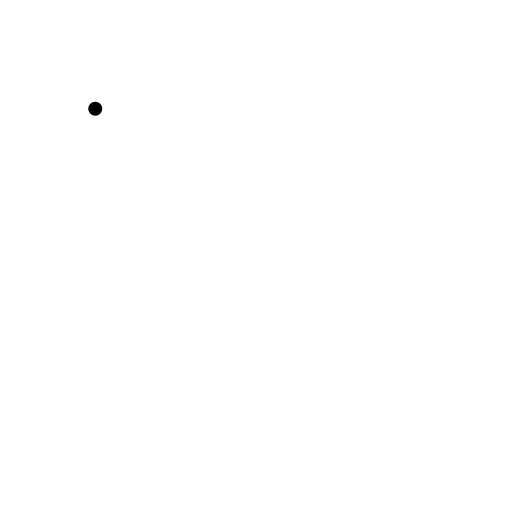
t = 0.00 s
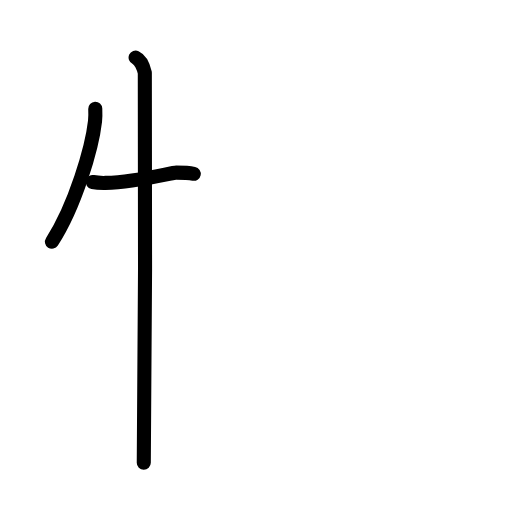
t = 2.88 s
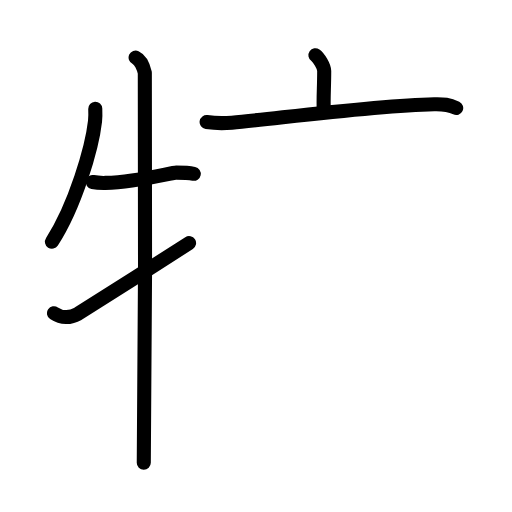
t = 5.58 s
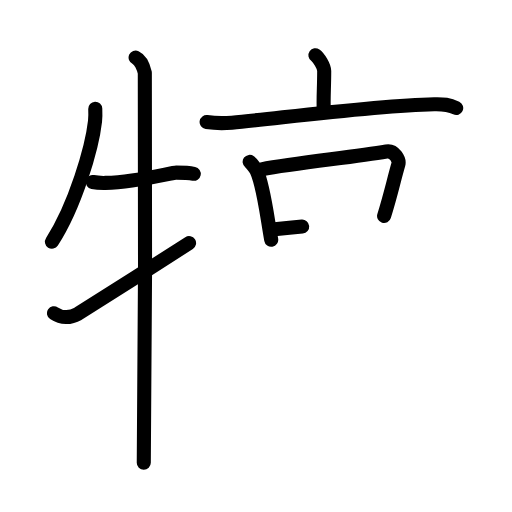
t = 8.25 s
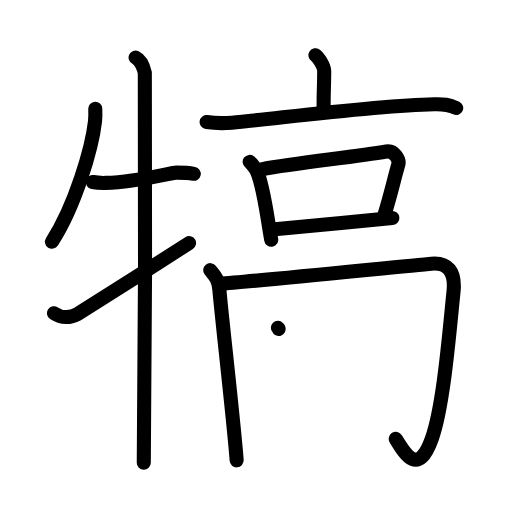
t = 11.13 s
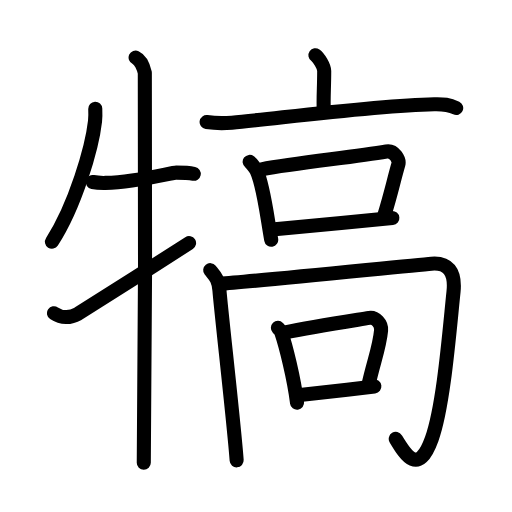
t = 14.00 s

The animated SVG that drew these frames (rendered in a browser with its animation timeline set to each time). Animation: 45 SMIL elements (animate=45); one cycle of 14.00 s.

<?xml version="1.0" encoding="UTF-8"?>
<!--
AniKanjiVG is licensed by CC-BY-SA Paul C. Sommerhoff (https://bitbucket.org/sommerhoff/anikanjivg).
AniKanjiVG uses KanjiVG which is licensed by CC-BY-SA Ulrich Apel (http://kanjivg.tagaini.net).
See also http://creativecommons.org/licenses/by-sa/3.0/
-->
<svg xmlns:kvg='http://kanjivg.tagaini.net' xmlns='http://www.w3.org/2000/svg' width='109' height='109' viewBox='0 0 109 109' style='fill:none;stroke:#000000;stroke-width:3;stroke-linecap:round;stroke-linejoin:round;' id="kvg:kanji_07292"><g id="kvg:07292" kvg:element="犒"><g id="kvg:07292-g1" kvg:element="牛" kvg:variant="true" kvg:position="left" kvg:radical="general"><path id="kvg:07292-s1" kvg:type="㇒" d="M20.28,23.14c0.03,0.67,0.05,1.72-0.05,2.68c-0.63,5.65-4.23,18.05-9.17,25.64"><animate attributeName="d" begin="0.0s" dur="0.5s" from="M20.28,23.14C20.28,23.14,20.28,23.14,20.28,23.14" to="M20.28,23.14c0.03,0.67,0.05,1.72-0.05,2.68" />
<animate attributeName="d" begin="0.5s" dur="0.5s" from="M20.28,23.14c0.03,0.67,0.05,1.72-0.05,2.68c0,0,0,0,0,0,0" to="M20.28,23.14c0.03,0.67,0.05,1.72-0.05,2.68c-0.63,5.65-4.23,18.05-9.17,25.64" />
</path>
<path id="kvg:07292-s2" kvg:type="㇐" d="M19.75,38.75c0.78,0.16,1.7,0.21,2.7,0.19c7.03-0.17,13.96-2.19,15.05-2.19c1.25,0,2.5,0,3.75,0.25"><animate attributeName="d" begin="1.0s" dur="0.3333333333333333s" from="M19.75,38.75C19.75,38.75,19.75,38.75,19.75,38.75" to="M19.75,38.75c0.78,0.16,1.7,0.21,2.7,0.19" />
<animate attributeName="d" begin="1.3333333333333333s" dur="0.3333333333333333s" from="M19.75,38.75c0.78,0.16,1.7,0.21,2.7,0.19c0,0,0,0,0,0,0" to="M19.75,38.75c0.78,0.16,1.7,0.21,2.7,0.19c7.03-0.17,13.96-2.19,15.05-2.19" />
<animate attributeName="d" begin="1.6666666666666665s" dur="0.3333333333333333s" from="M19.75,38.75c0.78,0.16,1.7,0.21,2.7,0.19c7.03-0.17,13.96-2.19,15.05-2.19c0,0,0,0,0,0,0" to="M19.75,38.75c0.78,0.16,1.7,0.21,2.7,0.19c7.03-0.17,13.96-2.19,15.05-2.19c1.25,0,2.5,0,3.75,0.25" />
<animate attributeName="d" begin="0s" dur="1.0s" from="M-100,-100" to="M-100,-100" />
</path>
<path id="kvg:07292-s3" kvg:type="㇑" d="M28.87,12.25c1.09,0.5,1.74,2.25,1.96,3.25c0.22,1,0,76.75-0.22,83"><animate attributeName="d" begin="2.0s" dur="0.5s" from="M28.87,12.25C28.87,12.25,28.87,12.25,28.87,12.25" to="M28.87,12.25c1.09,0.5,1.74,2.25,1.96,3.25" />
<animate attributeName="d" begin="2.5s" dur="0.5s" from="M28.87,12.25c1.09,0.5,1.74,2.25,1.96,3.25c0,0,0,0,0,0,0" to="M28.87,12.25c1.09,0.5,1.74,2.25,1.96,3.25c0.22,1,0,76.75-0.22,83" />
<animate attributeName="d" begin="0s" dur="2.0s" from="M-100,-100" to="M-100,-100" />
</path>
<path id="kvg:07292-s4" kvg:type="㇀" d="M11.5,66.69c1.62,1.08,3.48,1.04,5.1,0.12c0.96-0.54,19.59-12.43,23.65-15.06"><animate attributeName="d" begin="3.0s" dur="0.5s" from="M11.5,66.69C11.5,66.69,11.5,66.69,11.5,66.69" to="M11.5,66.69c1.62,1.08,3.48,1.04,5.1,0.12" />
<animate attributeName="d" begin="3.5s" dur="0.5s" from="M11.5,66.69c1.62,1.08,3.48,1.04,5.1,0.12c0,0,0,0,0,0,0" to="M11.5,66.69c1.62,1.08,3.48,1.04,5.1,0.12c0.96-0.54,19.59-12.43,23.65-15.06" />
<animate attributeName="d" begin="0s" dur="3.0s" from="M-100,-100" to="M-100,-100" />
</path>
</g>
<g id="kvg:07292-g2" kvg:element="高" kvg:position="right"><g id="kvg:07292-g3" kvg:position="top"><g id="kvg:07292-g4" kvg:element="亠"><path id="kvg:07292-s5" kvg:type="㇑a" d="M67.15,11.75c0.71,0.49,1.87,2.38,1.87,3.35c0,3.58-0.22,5.68-0.09,8.71"><animate attributeName="d" begin="4.0s" dur="0.5s" from="M67.15,11.75C67.15,11.75,67.15,11.75,67.15,11.75" to="M67.15,11.75c0.71,0.49,1.87,2.38,1.87,3.35" />
<animate attributeName="d" begin="4.5s" dur="0.5s" from="M67.15,11.75c0.71,0.49,1.87,2.38,1.87,3.35c0,0,0,0,0,0,0" to="M67.15,11.75c0.71,0.49,1.87,2.38,1.87,3.35c0,3.58-0.22,5.68-0.09,8.71" />
<animate attributeName="d" begin="0s" dur="4.0s" from="M-100,-100" to="M-100,-100" />
</path>
<path id="kvg:07292-s6" kvg:type="㇐" d="M43.99,25.99c1.76,0.26,4.14,0.24,5.37,0.13c9.64-0.87,29.6-3.59,43.07-3.93c2.08-0.05,3.14,0.05,4.69,0.8"><animate attributeName="d" begin="5.0s" dur="0.3333333333333333s" from="M43.99,25.99C43.99,25.99,43.99,25.99,43.99,25.99" to="M43.99,25.99c1.76,0.26,4.14,0.24,5.37,0.13" />
<animate attributeName="d" begin="5.333333333333333s" dur="0.3333333333333333s" from="M43.99,25.99c1.76,0.26,4.14,0.24,5.37,0.13c0,0,0,0,0,0,0" to="M43.99,25.99c1.76,0.26,4.14,0.24,5.37,0.13c9.64-0.87,29.6-3.59,43.07-3.93" />
<animate attributeName="d" begin="5.666666666666667s" dur="0.3333333333333333s" from="M43.99,25.99c1.76,0.26,4.14,0.24,5.37,0.13c9.64-0.87,29.6-3.59,43.07-3.93c0,0,0,0,0,0,0" to="M43.99,25.99c1.76,0.26,4.14,0.24,5.37,0.13c9.64-0.87,29.6-3.59,43.07-3.93c2.08-0.05,3.14,0.05,4.69,0.8" />
<animate attributeName="d" begin="0s" dur="5.0s" from="M-100,-100" to="M-100,-100" />
</path>
</g>
<g id="kvg:07292-g5" kvg:element="口"><path id="kvg:07292-s7" kvg:type="㇑" d="M53.15,34.46c0.41,0.31,1.33,1.57,1.51,1.96c1.42,3.08,2.11,9.09,3.08,14.63"><animate attributeName="d" begin="6.0s" dur="0.5s" from="M53.15,34.46C53.15,34.46,53.15,34.46,53.15,34.46" to="M53.15,34.46c0.41,0.31,1.33,1.57,1.51,1.96" />
<animate attributeName="d" begin="6.5s" dur="0.5s" from="M53.15,34.46c0.41,0.31,1.33,1.57,1.51,1.96c0,0,0,0,0,0,0" to="M53.15,34.46c0.41,0.31,1.33,1.57,1.51,1.96c1.42,3.08,2.11,9.09,3.08,14.63" />
<animate attributeName="d" begin="0s" dur="6.0s" from="M-100,-100" to="M-100,-100" />
</path>
<path id="kvg:07292-s8" kvg:type="㇕b" d="M55.69,36.05c7.5-1.41,19.31-2.55,26.57-3.79c1.73-0.3,2.8,1.84,2.55,2.71c-1.04,3.6-1.5,6.03-3.04,11.01"><animate attributeName="d" begin="7.0s" dur="0.3333333333333333s" from="M55.69,36.05C55.69,36.05,55.69,36.05,55.69,36.05" to="M55.69,36.05c7.5-1.41,19.31-2.55,26.57-3.79" />
<animate attributeName="d" begin="7.333333333333333s" dur="0.3333333333333333s" from="M55.69,36.05c7.5-1.41,19.31-2.55,26.57-3.79c0,0,0,0,0,0,0" to="M55.69,36.05c7.5-1.41,19.31-2.55,26.57-3.79c1.73-0.3,2.8,1.84,2.55,2.71" />
<animate attributeName="d" begin="7.666666666666667s" dur="0.3333333333333333s" from="M55.69,36.05c7.5-1.41,19.31-2.55,26.57-3.79c1.73-0.3,2.8,1.84,2.55,2.71c0,0,0,0,0,0,0" to="M55.69,36.05c7.5-1.41,19.31-2.55,26.57-3.79c1.73-0.3,2.8,1.84,2.55,2.71c-1.04,3.6-1.5,6.03-3.04,11.01" />
<animate attributeName="d" begin="0s" dur="7.0s" from="M-100,-100" to="M-100,-100" />
</path>
<path id="kvg:07292-s9" kvg:type="㇐b" d="M57.93,48.84c5.62-0.46,17.88-1.71,25.6-2.42"><animate attributeName="d" begin="8.0s" dur="1.0s" from="M57.93,48.84C57.93,48.84,57.93,48.84,57.93,48.84" to="M57.93,48.84c5.62-0.46,17.88-1.71,25.6-2.42" />
<animate attributeName="d" begin="0s" dur="8.0s" from="M-100,-100" to="M-100,-100" />
</path>
</g>
</g>
<g id="kvg:07292-g6" kvg:position="bottom"><g id="kvg:07292-g7" kvg:element="冂"><path id="kvg:07292-s10" kvg:type="㇑" d="M44.75,57.51c1,1.24,1.78,1.91,1.97,4.32c0.41,5.07,3.1,28.45,3.66,36.17"><animate attributeName="d" begin="9.0s" dur="0.5s" from="M44.75,57.51C44.75,57.51,44.75,57.51,44.75,57.51" to="M44.75,57.51c1,1.24,1.78,1.91,1.97,4.32" />
<animate attributeName="d" begin="9.5s" dur="0.5s" from="M44.75,57.51c1,1.24,1.78,1.91,1.97,4.32c0,0,0,0,0,0,0" to="M44.75,57.51c1,1.24,1.78,1.91,1.97,4.32c0.41,5.07,3.1,28.45,3.66,36.17" />
<animate attributeName="d" begin="0s" dur="9.0s" from="M-100,-100" to="M-100,-100" />
</path>
<path id="kvg:07292-s11" kvg:type="㇆a" d="M46.78,60.4c7.43-0.48,40.47-3.9,45.07-4.27c3.45-0.28,5.15,1.62,4.7,5.98c-0.93,8.96-2.13,24.36-4.63,31.31c-2.91,8.08-5.66,3.33-7.67,0"><animate attributeName="d" begin="10.0s" dur="0.25s" from="M46.78,60.4C46.78,60.4,46.78,60.4,46.78,60.4" to="M46.78,60.4c7.43-0.48,40.47-3.9,45.07-4.27" />
<animate attributeName="d" begin="10.25s" dur="0.25s" from="M46.78,60.4c7.43-0.48,40.47-3.9,45.07-4.27c0,0,0,0,0,0,0" to="M46.78,60.4c7.43-0.48,40.47-3.9,45.07-4.27c3.45-0.28,5.15,1.62,4.7,5.98" />
<animate attributeName="d" begin="10.5s" dur="0.25s" from="M46.78,60.4c7.43-0.48,40.47-3.9,45.07-4.27c3.45-0.28,5.15,1.62,4.7,5.98c0,0,0,0,0,0,0" to="M46.78,60.4c7.43-0.48,40.47-3.9,45.07-4.27c3.45-0.28,5.15,1.62,4.7,5.98c-0.93,8.96-2.13,24.36-4.63,31.31" />
<animate attributeName="d" begin="10.75s" dur="0.25s" from="M46.78,60.4c7.43-0.48,40.47-3.9,45.07-4.27c3.45-0.28,5.15,1.62,4.7,5.98c-0.93,8.96-2.13,24.36-4.63,31.31c0,0,0,0,0,0,0" to="M46.78,60.4c7.43-0.48,40.47-3.9,45.07-4.27c3.45-0.28,5.15,1.62,4.7,5.98c-0.93,8.96-2.13,24.36-4.63,31.31c-2.91,8.08-5.66,3.33-7.67,0" />
<animate attributeName="d" begin="0s" dur="10.0s" from="M-100,-100" to="M-100,-100" />
</path>
</g>
<g id="kvg:07292-g8" kvg:element="口"><path id="kvg:07292-s12" kvg:type="㇑" d="M59.16,69.81c0.29,0.3,0.58,0.55,0.71,0.93c1,2.97,2.69,9.67,3.37,15"><animate attributeName="d" begin="11.0s" dur="0.5s" from="M59.16,69.81C59.16,69.81,59.16,69.81,59.16,69.81" to="M59.16,69.81c0.29,0.3,0.58,0.55,0.71,0.93" />
<animate attributeName="d" begin="11.5s" dur="0.5s" from="M59.16,69.81c0.29,0.3,0.58,0.55,0.71,0.93c0,0,0,0,0,0,0" to="M59.16,69.81c0.29,0.3,0.58,0.55,0.71,0.93c1,2.97,2.69,9.67,3.37,15" />
<animate attributeName="d" begin="0s" dur="11.0s" from="M-100,-100" to="M-100,-100" />
</path>
<path id="kvg:07292-s13" kvg:type="㇕b" d="M60.45,70.83c6.3-1.33,14.79-2.6,18.14-3.15c1.36-0.22,2.68,1.22,2.54,2.65c-0.33,3.57-1.58,6.7-2.66,11.5"><animate attributeName="d" begin="12.0s" dur="0.3333333333333333s" from="M60.45,70.83C60.45,70.83,60.45,70.83,60.45,70.83" to="M60.45,70.83c6.3-1.33,14.79-2.6,18.14-3.15" />
<animate attributeName="d" begin="12.333333333333334s" dur="0.3333333333333333s" from="M60.45,70.83c6.3-1.33,14.79-2.6,18.14-3.15c0,0,0,0,0,0,0" to="M60.45,70.83c6.3-1.33,14.79-2.6,18.14-3.15c1.36-0.22,2.68,1.22,2.54,2.65" />
<animate attributeName="d" begin="12.666666666666666s" dur="0.3333333333333333s" from="M60.45,70.83c6.3-1.33,14.79-2.6,18.14-3.15c1.36-0.22,2.68,1.22,2.54,2.65c0,0,0,0,0,0,0" to="M60.45,70.83c6.3-1.33,14.79-2.6,18.14-3.15c1.36-0.22,2.68,1.22,2.54,2.65c-0.33,3.57-1.58,6.7-2.66,11.5" />
<animate attributeName="d" begin="0s" dur="12.0s" from="M-100,-100" to="M-100,-100" />
</path>
<path id="kvg:07292-s14" kvg:type="㇐b" d="M63.37,84.14c3.95-0.44,10.9-1.21,16.33-1.88"><animate attributeName="d" begin="13.0s" dur="1.0s" from="M63.37,84.14C63.37,84.14,63.37,84.14,63.37,84.14" to="M63.37,84.14c3.95-0.44,10.9-1.21,16.33-1.88" />
<animate attributeName="d" begin="0s" dur="13.0s" from="M-100,-100" to="M-100,-100" />
</path>
</g>
</g>
</g>
</g>
</svg>
